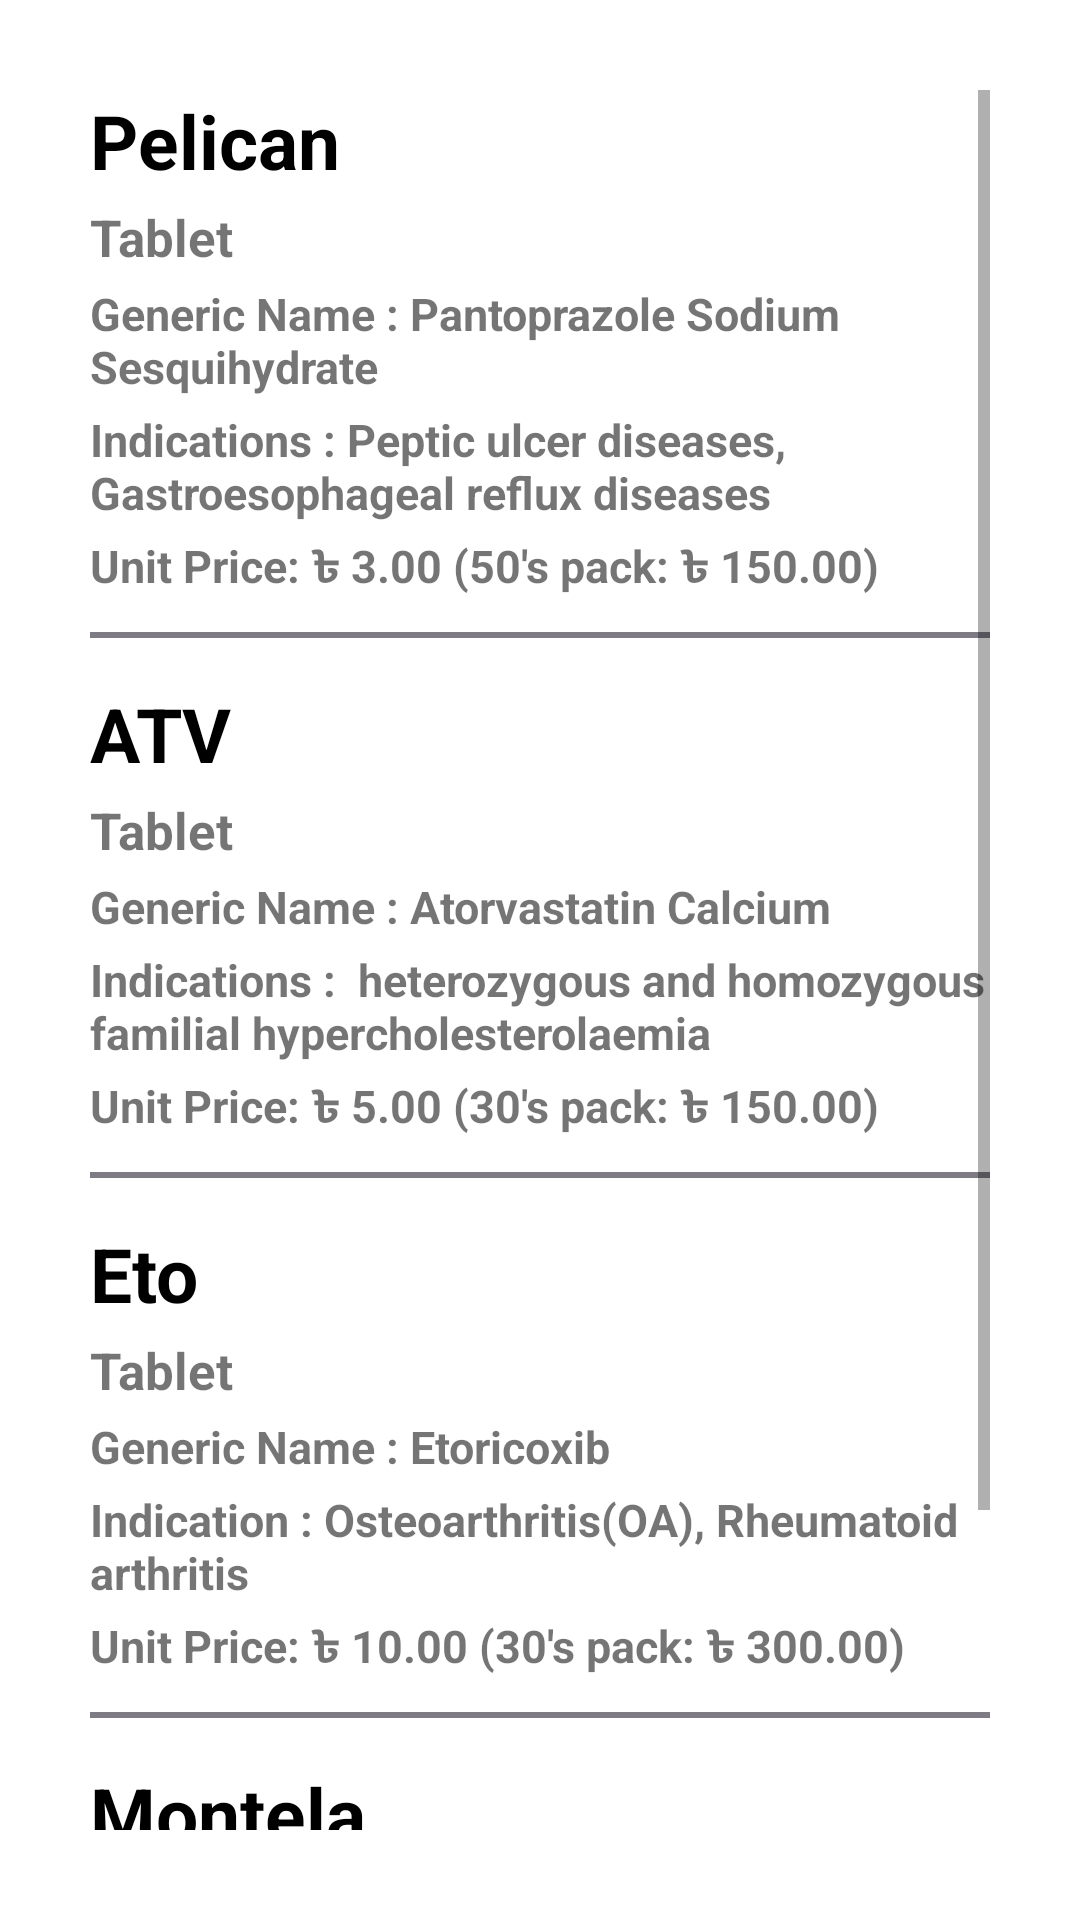

The Android layout XML behind this screen, and the referenced resources:
<!-- AndroidManifest.xml: application theme Theme.EmergencyService -->
<!-- res/layout/activity_delta.xml -->
<?xml version="1.0" encoding="utf-8"?>
<LinearLayout xmlns:android="http://schemas.android.com/apk/res/android"
    xmlns:app="http://schemas.android.com/apk/res-auto"
    xmlns:tools="http://schemas.android.com/tools"
    android:layout_width="match_parent"
    android:layout_height="match_parent"
    android:orientation="vertical"
    android:padding="30dp"
    tools:context=".Delta">


    <ScrollView
        android:layout_width="match_parent"
        android:layout_height="match_parent">

        <LinearLayout
            android:layout_width="match_parent"
            android:layout_height="wrap_content"
            android:orientation="vertical">

            //Drug 1

            <TextView
                android:layout_width="wrap_content"
                android:layout_height="wrap_content"
                android:layout_marginBottom="4dp"
                android:text="Pelican "
                android:textColor="@color/black"
                android:textSize="25sp"
                android:textStyle="bold" />

            <TextView
                android:layout_width="wrap_content"
                android:layout_height="wrap_content"
                android:layout_marginBottom="4dp"
                android:text="Tablet"
                android:textSize="17sp"
                android:textStyle="bold" />


            <TextView
                android:layout_width="wrap_content"
                android:layout_height="wrap_content"
                android:layout_marginBottom="4dp"
                android:text="Generic Name : Pantoprazole Sodium Sesquihydrate"
                android:textSize="15sp"
                android:textStyle="bold" />


            <TextView
                android:layout_width="wrap_content"
                android:layout_height="wrap_content"
                android:text="Indications : Peptic ulcer diseases, Gastroesophageal reflux diseases"
                android:textSize="15sp"
                android:layout_marginBottom="4dp"
                android:textStyle="bold" />


            <TextView
                android:layout_width="wrap_content"
                android:layout_height="wrap_content"
                android:text="Unit Price: ৳ 3.00 (50's pack: ৳ 150.00)"
                android:textSize="15sp"
                android:textStyle="bold" />

            <View
                android:layout_width="match_parent"
                android:layout_height="2dp"
                android:layout_marginTop="10dp"
                android:background="#7E7B85" />

            // Drug 2

            <TextView
                android:layout_width="wrap_content"
                android:layout_height="wrap_content"
                android:layout_marginTop="15dp"
                android:layout_marginBottom="4dp"
                android:text="ATV"
                android:textColor="@color/black"
                android:textSize="25sp"
                android:textStyle="bold" />

            <TextView
                android:layout_width="wrap_content"
                android:layout_height="wrap_content"
                android:layout_marginBottom="4dp"
                android:text="Tablet"
                android:textSize="17sp"
                android:textStyle="bold" />


            <TextView
                android:layout_width="wrap_content"
                android:layout_height="wrap_content"
                android:layout_marginBottom="4dp"
                android:text="Generic Name : Atorvastatin Calcium"
                android:textSize="15sp"
                android:textStyle="bold" />


            <TextView
                android:layout_width="wrap_content"
                android:layout_height="wrap_content"
                android:text="Indications :  heterozygous and homozygous familial hypercholesterolaemia"
                android:layout_marginBottom="4dp"
                android:textSize="15sp"
                android:textStyle="bold" />

            <TextView
                android:layout_width="wrap_content"
                android:layout_height="wrap_content"
                android:text="Unit Price: ৳ 5.00 (30's pack: ৳ 150.00)"
                android:textSize="15sp"
                android:textStyle="bold" />


            <View
                android:layout_width="match_parent"
                android:layout_height="2dp"
                android:layout_marginTop="10dp"
                android:background="#7E7B85" />
            //Drug 3


            <TextView
                android:layout_width="wrap_content"
                android:layout_height="wrap_content"
                android:layout_marginTop="15dp"
                android:layout_marginBottom="4dp"
                android:text="Eto"
                android:textColor="@color/black"
                android:textSize="25sp"
                android:textStyle="bold" />


            <TextView
                android:layout_width="wrap_content"
                android:layout_height="wrap_content"
                android:layout_marginBottom="4dp"
                android:text="Tablet"
                android:textSize="17sp"
                android:textStyle="bold" />


            <TextView
                android:layout_width="wrap_content"
                android:layout_height="wrap_content"
                android:layout_marginBottom="4dp"
                android:text="Generic Name : Etoricoxib"
                android:textSize="15sp"
                android:textStyle="bold" />


            <TextView
                android:layout_width="wrap_content"
                android:layout_height="wrap_content"
                android:text="Indication : Osteoarthritis(OA), Rheumatoid arthritis"
                android:textSize="15sp"
                android:layout_marginBottom="4dp"
                android:textStyle="bold" />

            <TextView
                android:layout_width="wrap_content"
                android:layout_height="wrap_content"
                android:text="Unit Price: ৳ 10.00 (30's pack: ৳ 300.00)"
                android:textSize="15sp"
                android:textStyle="bold" />

            <View
                android:layout_width="match_parent"
                android:layout_height="2dp"
                android:layout_marginTop="10dp"
                android:background="#7E7B85" />

            //Drug 4

            <TextView
                android:layout_width="wrap_content"
                android:layout_height="wrap_content"
                android:layout_marginTop="15dp"
                android:layout_marginBottom="4dp"
                android:text="Montela "
                android:textColor="@color/black"
                android:textSize="25sp"
                android:textStyle="bold" />


            <TextView
                android:layout_width="wrap_content"
                android:layout_height="wrap_content"
                android:layout_marginBottom="4dp"
                android:text="Tablet"
                android:textSize="17sp"
                android:textStyle="bold" />


            <TextView
                android:layout_width="wrap_content"
                android:layout_height="wrap_content"
                android:layout_marginBottom="4dp"
                android:text="Generic Name : Montelukast Sodium"
                android:textSize="15sp"
                android:textStyle="bold" />


            <TextView
                android:layout_width="wrap_content"
                android:layout_height="wrap_content"
                android:text="Indications : Prophylaxis and chronic treatment of asthma"
                android:textSize="15sp"
                android:layout_marginBottom="4dp"
                android:textStyle="bold" />

            <TextView
                android:layout_width="wrap_content"
                android:layout_height="wrap_content"
                android:text="Unit Price: ৳ 10.00 (30's pack: ৳ 300.00)"
                android:textSize="15sp"
                android:textStyle="bold" />

        </LinearLayout>

    </ScrollView>


</LinearLayout>
<!-- resources referenced by this layout -->
<resources>
  <color name="black">#FF000000</color>
  <style name="Theme.EmergencyService" parent="Theme.MaterialComponents.DayNight.DarkActionBar">
          
          <item name="colorPrimary">@color/purple_500</item>
          <item name="colorPrimaryVariant">@color/purple_700</item>
          <item name="colorOnPrimary">@color/white</item>
          
          <item name="colorSecondary">@color/teal_200</item>
          <item name="colorSecondaryVariant">@color/teal_700</item>
          <item name="colorOnSecondary">@color/black</item>
          
          <item name="android:statusBarColor" tools:targetApi="l">?attr/colorPrimaryVariant</item>
          
      </style>
  <color name="purple_500">#FF6200EE</color>
  <color name="purple_700">#FF3700B3</color>
  <color name="white">#FFFFFFFF</color>
  <color name="teal_200">#FF03DAC5</color>
  <color name="teal_700">#FF018786</color>
</resources>
